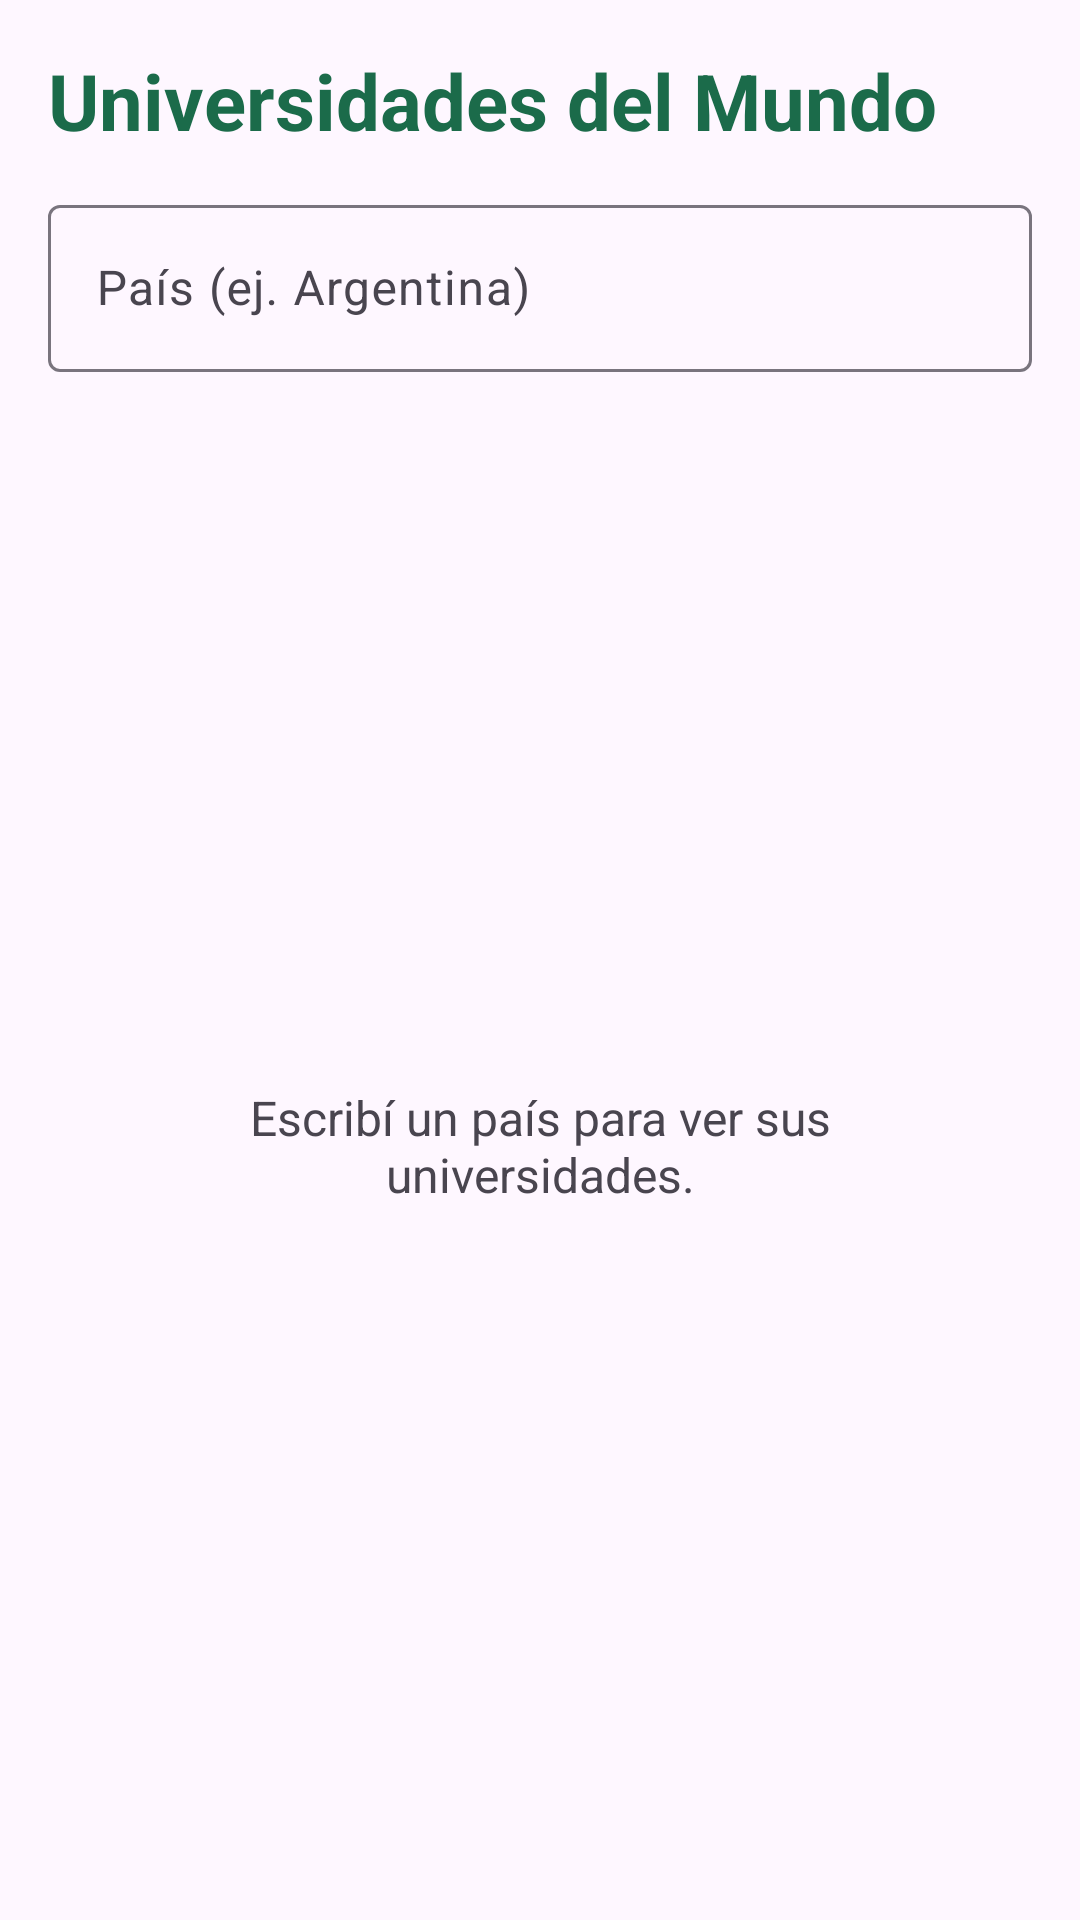

Layout XML and referenced resources for this Android screen:
<!-- AndroidManifest.xml: application theme Theme.Parcial1Universidades -->
<!-- res/layout/activity_main.xml -->
<?xml version="1.0" encoding="utf-8"?>
<androidx.constraintlayout.widget.ConstraintLayout
    xmlns:android="http://schemas.android.com/apk/res/android"
    xmlns:app="http://schemas.android.com/apk/res-auto"
    xmlns:tools="http://schemas.android.com/tools"
    android:id="@+id/main"
    android:layout_width="match_parent"
    android:layout_height="match_parent"
    tools:context=".MainActivity">

    <TextView
        android:id="@+id/tvHeader"
        android:layout_width="0dp"
        android:layout_height="wrap_content"
        android:layout_marginStart="16dp"
        android:layout_marginTop="16dp"
        android:layout_marginEnd="16dp"
        android:text="@string/title_main"
        android:textColor="?attr/colorPrimary"
        android:textSize="26sp"
        android:textStyle="bold"
        app:layout_constraintEnd_toEndOf="parent"
        app:layout_constraintStart_toStartOf="parent"
        app:layout_constraintTop_toTopOf="parent" />

    
    <com.google.android.material.textfield.TextInputLayout
        android:id="@+id/tilCountry"
        style="@style/Widget.Material3.TextInputLayout.OutlinedBox"
        android:layout_width="0dp"
        android:layout_height="wrap_content"
        android:layout_marginStart="16dp"
        android:layout_marginTop="12dp"
        android:layout_marginEnd="16dp"
        android:hint="@string/hint_country"
        app:endIconMode="clear_text"
        app:layout_constraintEnd_toEndOf="parent"
        app:layout_constraintStart_toStartOf="parent"
        app:layout_constraintTop_toBottomOf="@+id/tvHeader">

        <com.google.android.material.textfield.TextInputEditText
            android:id="@+id/etCountry"
            android:layout_width="match_parent"
            android:layout_height="wrap_content"
            android:inputType="text"
            android:maxLines="1" />

    </com.google.android.material.textfield.TextInputLayout>

    <androidx.recyclerview.widget.RecyclerView
        android:id="@+id/rvUniversities"
        android:layout_width="0dp"
        android:layout_height="0dp"
        android:layout_marginTop="8dp"
        android:clipToPadding="false"
        android:paddingBottom="8dp"
        android:visibility="gone"
        app:layoutManager="androidx.recyclerview.widget.LinearLayoutManager"
        app:layout_constraintBottom_toBottomOf="parent"
        app:layout_constraintEnd_toEndOf="parent"
        app:layout_constraintStart_toStartOf="parent"
        app:layout_constraintTop_toBottomOf="@+id/tilCountry"
        tools:listitem="@layout/item_university"
        tools:visibility="visible" />

    
    <ProgressBar
        android:id="@+id/progressBar"
        android:layout_width="wrap_content"
        android:layout_height="wrap_content"
        android:visibility="gone"
        app:layout_constraintBottom_toBottomOf="parent"
        app:layout_constraintEnd_toEndOf="parent"
        app:layout_constraintStart_toStartOf="parent"
        app:layout_constraintTop_toBottomOf="@+id/tilCountry" />

    
    <TextView
        android:id="@+id/tvMessage"
        android:layout_width="0dp"
        android:layout_height="wrap_content"
        android:layout_marginStart="32dp"
        android:layout_marginEnd="32dp"
        android:gravity="center"
        android:text="@string/message_start"
        android:textColor="?attr/colorOnSurfaceVariant"
        android:textSize="16sp"
        app:layout_constraintBottom_toBottomOf="parent"
        app:layout_constraintEnd_toEndOf="parent"
        app:layout_constraintStart_toStartOf="parent"
        app:layout_constraintTop_toBottomOf="@+id/tilCountry"
        tools:text="Sin conexión a internet." />

</androidx.constraintlayout.widget.ConstraintLayout>
<!-- res/layout/item_university.xml (included above) -->
<?xml version="1.0" encoding="utf-8"?>
<com.google.android.material.card.MaterialCardView
    xmlns:android="http://schemas.android.com/apk/res/android"
    xmlns:app="http://schemas.android.com/apk/res-auto"
    xmlns:tools="http://schemas.android.com/tools"
    android:layout_width="match_parent"
    android:layout_height="wrap_content"
    android:layout_marginStart="16dp"
    android:layout_marginTop="8dp"
    android:layout_marginEnd="16dp"
    android:clickable="true"
    android:focusable="true"
    app:cardCornerRadius="12dp"
    app:cardElevation="2dp">

    <LinearLayout
        android:layout_width="match_parent"
        android:layout_height="wrap_content"
        android:gravity="center_vertical"
        android:orientation="horizontal"
        android:padding="16dp">

        
        <TextView
            android:id="@+id/tvCountryCode"
            android:layout_width="44dp"
            android:layout_height="wrap_content"
            android:gravity="center"
            android:textColor="?attr/colorPrimary"
            android:textSize="18sp"
            android:textStyle="bold"
            tools:text="AR" />

        <LinearLayout
            android:layout_width="0dp"
            android:layout_height="wrap_content"
            android:layout_marginStart="12dp"
            android:layout_weight="1"
            android:orientation="vertical">

            <TextView
                android:id="@+id/tvUniversityName"
                android:layout_width="match_parent"
                android:layout_height="wrap_content"
                android:ellipsize="end"
                android:maxLines="2"
                android:textColor="?attr/colorOnSurface"
                android:textSize="16sp"
                android:textStyle="bold"
                tools:text="Universidad Nacional de Córdoba" />

            <TextView
                android:id="@+id/tvUniversityLocation"
                android:layout_width="match_parent"
                android:layout_height="wrap_content"
                android:layout_marginTop="4dp"
                android:ellipsize="end"
                android:maxLines="1"
                android:textColor="?attr/colorOnSurfaceVariant"
                android:textSize="14sp"
                tools:text="Córdoba, Argentina" />

        </LinearLayout>

    </LinearLayout>

</com.google.android.material.card.MaterialCardView>
<!-- resources referenced by this layout -->
<resources>
  <string name="hint_country">País (ej. Argentina)</string>
  <string name="message_start">Escribí un país para ver sus universidades.</string>
  <string name="title_main">Universidades del Mundo</string>
  <style name="Theme.Parcial1Universidades" parent="Base.Theme.Parcial1Universidades" />
  <style name="Base.Theme.Parcial1Universidades" parent="Theme.Material3.DayNight.NoActionBar">
          <item name="colorPrimary">@color/brand_primary</item>
          <item name="colorOnPrimary">@color/white</item>
          <item name="colorPrimaryContainer">@color/brand_primary_container</item>
          <item name="colorOnPrimaryContainer">@color/brand_on_primary_container</item>
      </style>
  <color name="brand_primary">#1B6B4A</color>
  <color name="white">#FFFFFFFF</color>
  <color name="brand_primary_container">#B4F1CE</color>
  <color name="brand_on_primary_container">#00210F</color>
</resources>
